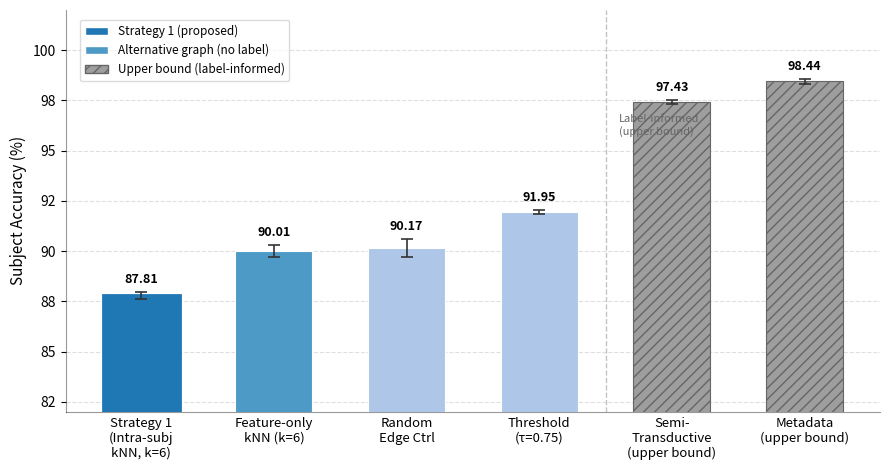

Source code (Python):
import matplotlib
matplotlib.use('Agg')
import matplotlib.pyplot as plt
import matplotlib.patches as mpatches
import numpy as np

# ── Data (từ results_khungB.json) ────────────────────────────────────────────
labels = [
    'Strategy 1\n(Intra-subj\nkNN, k=6)',
    'Feature-only\nkNN (k=6)',
    'Random\nEdge Ctrl',
    'Threshold\n(τ=0.75)',
    'Semi-\nTransductive\n(upper bound)',
    'Metadata\n(upper bound)',
]
means = [87.8072, 90.0052, 90.1711, 91.9544, 97.4287, 98.4448]
sds   = [0.1778,  0.3135,  0.4430,  0.1107,  0.1067,  0.1270]

# Category: proposed / no-label / label-informed
# 0: Strategy 1 (proposed, highlighted)
# 1,2,3: alternative graph (no label)
# 4,5: upper bound (label-informed)
BLUE_DARK  = '#1f77b4'
BLUE_MID   = '#4e9ac7'
BLUE_LIGHT = '#aec7e8'
ORANGE     = '#ff7f0e'
GRAY_UB    = '#9e9e9e'

colors = [BLUE_DARK, BLUE_MID, BLUE_LIGHT, BLUE_LIGHT, GRAY_UB, GRAY_UB]
hatches = ['', '', '', '', '///', '///']

fig, ax = plt.subplots(figsize=(9, 4.8))
x = np.arange(len(labels))
width = 0.58

bars = ax.bar(x, means, width=width, color=colors, edgecolor='white',
              linewidth=0.8, zorder=3,
              yerr=sds, capsize=4,
              error_kw=dict(elinewidth=1.2, ecolor='#333', capthick=1.2, zorder=5))

# Apply hatches for upper bounds
for bar, h in zip(bars, hatches):
    bar.set_hatch(h)
    bar.set_edgecolor('#666' if h else 'white')

# Value labels
for bar, m, s in zip(bars, means, sds):
    ypos = bar.get_height() + s + 0.3
    ax.text(bar.get_x() + bar.get_width()/2, ypos,
            f'{m:.2f}', ha='center', va='bottom', fontsize=9, fontweight='bold')

# Divider between no-label and upper bound
ax.axvline(3.5, color='#aaa', lw=1.0, ls='--', alpha=0.7, zorder=2)
ax.text(3.6, 96.8, 'Label-informed\n(upper bound)', fontsize=8,
        color='#666', va='top')

# Highlight Strategy 1 border
bars[0].set_edgecolor(BLUE_DARK)
bars[0].set_linewidth(2.0)

ax.set_xticks(x)
ax.set_xticklabels(labels, fontsize=9.5)
ax.set_ylabel('Subject Accuracy (%)', fontsize=11)
ax.set_ylim(82, 102)
ax.yaxis.set_major_formatter(matplotlib.ticker.FormatStrFormatter('%.0f'))
ax.grid(axis='y', linestyle='--', alpha=0.4, zorder=0)
ax.spines['top'].set_visible(False)
ax.spines['right'].set_visible(False)
ax.spines['left'].set_alpha(0.4)
ax.spines['bottom'].set_alpha(0.4)
ax.tick_params(axis='x', length=0)

# Legend
legend_handles = [
    mpatches.Patch(facecolor=BLUE_DARK,  edgecolor='white', label='Strategy 1 (proposed)'),
    mpatches.Patch(facecolor=BLUE_MID,   edgecolor='white', label='Alternative graph (no label)'),
    mpatches.Patch(facecolor=GRAY_UB,    edgecolor='#666',  hatch='///', label='Upper bound (label-informed)'),
]
ax.legend(handles=legend_handles, fontsize=8.5, framealpha=0.7,
          loc='upper left', bbox_to_anchor=(0.01, 0.99))

plt.tight_layout()
OUT = r'd:\SPNC_gnnclassifier-main\barchart_table4.png'
plt.savefig(OUT, dpi=180, bbox_inches='tight', facecolor='white')
print(f'Saved: {OUT}')
